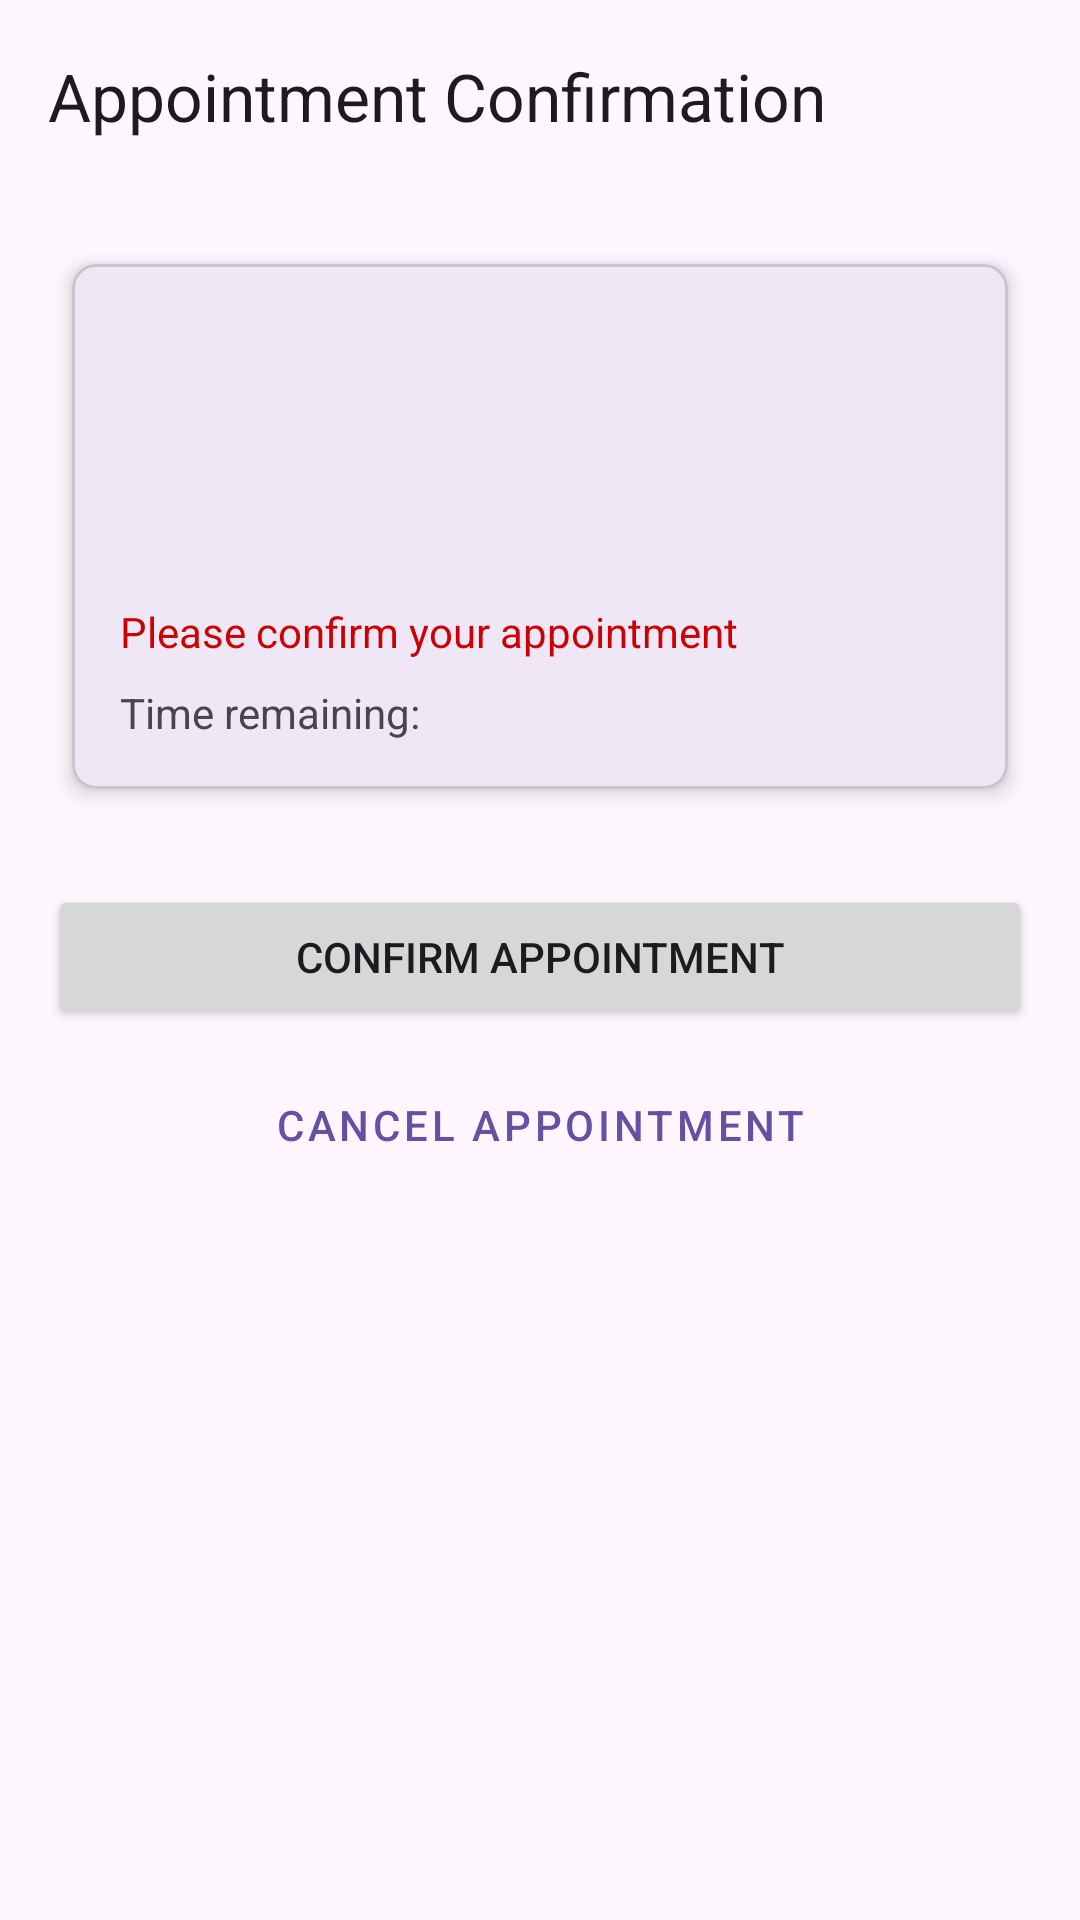

Android layout source for this screen:
<!-- AndroidManifest.xml: application theme Theme.PanelWay -->
<!-- res/layout/fragment_appointment_confirmation.xml -->
<?xml version="1.0" encoding="utf-8"?>
<androidx.coordinatorlayout.widget.CoordinatorLayout xmlns:android="http://schemas.android.com/apk/res/android"
    xmlns:app="http://schemas.android.com/apk/res-auto"
    android:layout_width="match_parent"
    android:layout_height="match_parent">

    <com.google.android.material.appbar.AppBarLayout
        android:layout_width="match_parent"
        android:layout_height="wrap_content">

        <androidx.appcompat.widget.Toolbar
            android:id="@+id/toolbar"
            android:layout_width="match_parent"
            android:layout_height="?attr/actionBarSize"
            app:title="Appointment Confirmation" />
    </com.google.android.material.appbar.AppBarLayout>

    <androidx.core.widget.NestedScrollView
        android:layout_width="match_parent"
        android:layout_height="match_parent"
        app:layout_behavior="@string/appbar_scrolling_view_behavior">

        <LinearLayout
            android:layout_width="match_parent"
            android:layout_height="wrap_content"
            android:orientation="vertical"
            android:padding="16dp">

            <com.google.android.material.card.MaterialCardView
                android:layout_width="match_parent"
                android:layout_height="wrap_content"
                android:layout_margin="8dp"
                app:cardCornerRadius="8dp"
                app:cardElevation="4dp">

                <LinearLayout
                    android:layout_width="match_parent"
                    android:layout_height="wrap_content"
                    android:orientation="vertical"
                    android:padding="16dp">

                    <TextView
                        android:id="@+id/titleText"
                        android:layout_width="wrap_content"
                        android:layout_height="wrap_content"
                        android:textSize="20sp"
                        android:textStyle="bold" />

                    <TextView
                        android:id="@+id/locationText"
                        android:layout_width="wrap_content"
                        android:layout_height="wrap_content"
                        android:layout_marginTop="8dp" />

                    <TextView
                        android:id="@+id/dateTimeText"
                        android:layout_width="wrap_content"
                        android:layout_height="wrap_content"
                        android:layout_marginTop="8dp"
                        android:textStyle="bold" />

                    <TextView
                        android:layout_width="wrap_content"
                        android:layout_height="wrap_content"
                        android:layout_marginTop="16dp"
                        android:text="Please confirm your appointment"
                        android:textColor="@android:color/holo_red_dark" />

                    <TextView
                        android:id="@+id/confirmationTimeText"
                        android:layout_width="wrap_content"
                        android:layout_height="wrap_content"
                        android:layout_marginTop="8dp"
                        android:text="Time remaining: " />
                </LinearLayout>
            </com.google.android.material.card.MaterialCardView>

            <Button
                android:id="@+id/confirmButton"
                android:layout_width="match_parent"
                android:layout_height="wrap_content"
                android:layout_marginTop="24dp"
                android:text="Confirm Appointment" />

            <Button
                android:id="@+id/cancelButton"
                android:layout_width="match_parent"
                android:layout_height="wrap_content"
                android:layout_marginTop="8dp"
                android:text="Cancel Appointment"
                style="@style/Widget.MaterialComponents.Button.OutlinedButton" />
        </LinearLayout>
    </androidx.core.widget.NestedScrollView>
</androidx.coordinatorlayout.widget.CoordinatorLayout>
<!-- resources referenced by this layout -->
<resources>
  <style name="Theme.PanelWay" parent="Base.Theme.PanelWay" />
  <style name="Base.Theme.PanelWay" parent="Theme.Material3.DayNight.NoActionBar">
          
          
      </style>
</resources>
